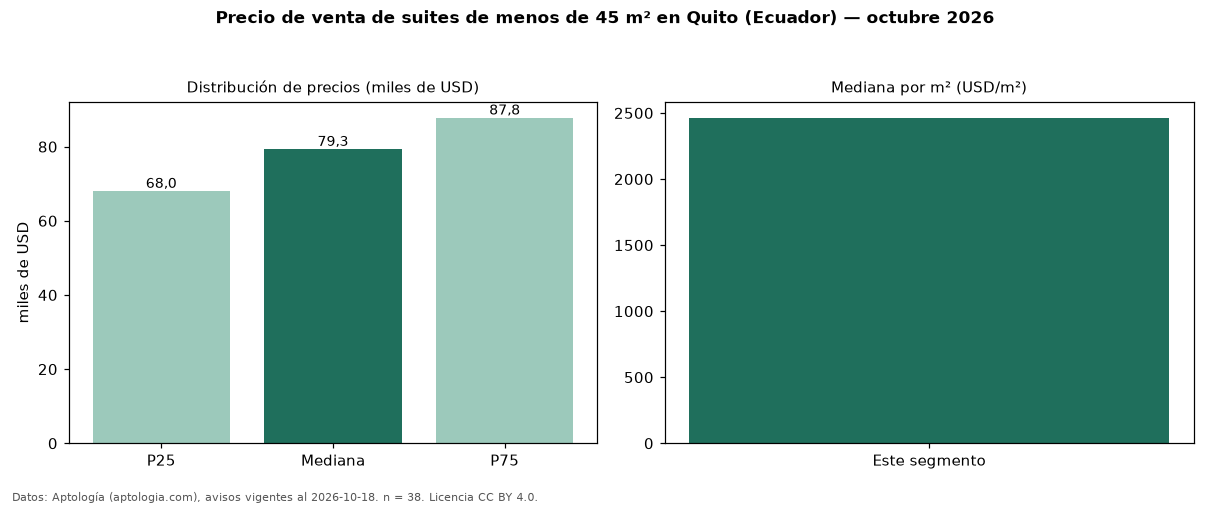

The table this chart was drawn from, first rows:
seccion, metrica, valor, moneda, n
filtro, area1, de menos de 45 m², , 38
precio, p25, 68000, USD, 38
precio, mediana, 79308, USD, 38
precio, p75, 87774, USD, 38
precio, minimo, 57500, USD, 38
precio, maximo, 139000, USD, 38
m2, mediana_precio_m2, 2463, USD, 36
m2, area_mediana_m2, 30.8, m2, 36
banos, mediana_banos, 1.0, , 
fuente, fecha_datos, 2026-10-18, , 
fuente, atribucion, https://www.aptologia.com/ec/venta/quito, , 
fuente, licencia, CC BY 4.0, , 
